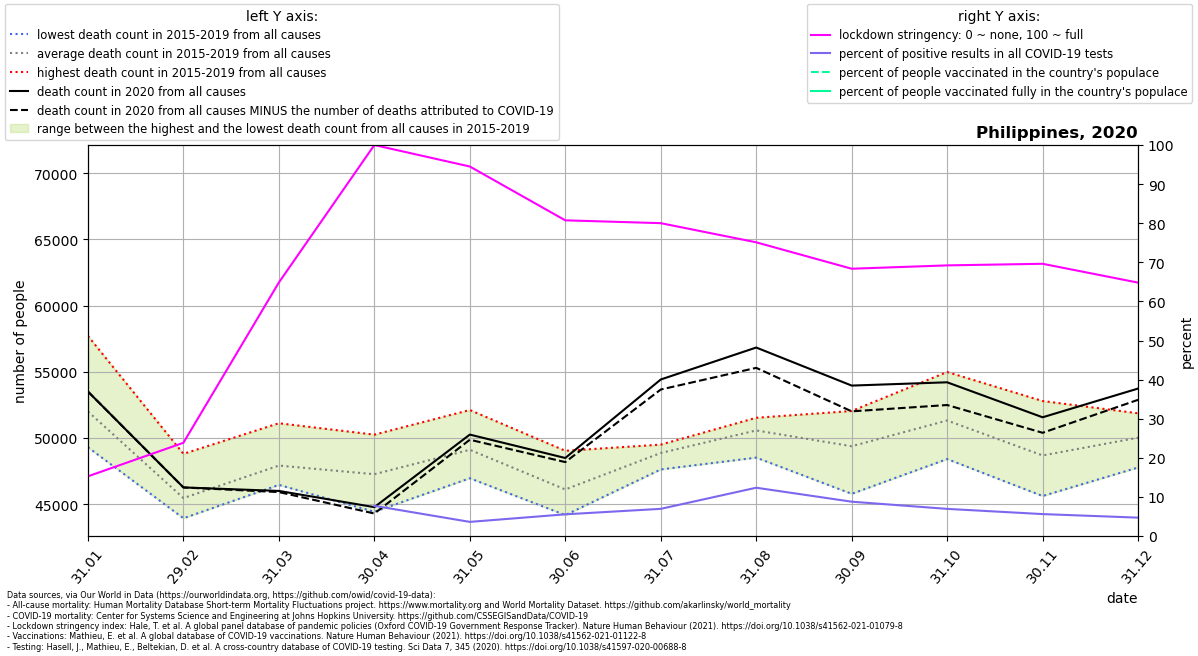

Source data for this figure (header and first rows):
location, date, time, time_unit, deaths_2010_all_ages, deaths_2011_all_ages, deaths_2012_all_ages, deaths_2013_all_ages, deaths_2014_all_ages, deaths_2015_all_ages, deaths_2016_all_ages, deaths_2017_all_ages, deaths_2018_all_ages, deaths_2019_all_ages, deaths_2020_all_ages, deaths_2021_all_ages, new_deaths, new_cases_smoothed, new_tests_smoothed, stringency_index, people_vaccinated, people_fully_vaccinated, population, positive_test_percent
Philippines, 2020-01-31, 1, monthly, , , , , , 50381, 49293, 50476, 52126, 57701, 53503, 57374, 0.0, , , 15.28, , , 111046910, 
Philippines, 2020-02-29, 2, monthly, , , , , , 44540, 43931, 44765, 45236, 48798, 46259, 52945, 1.0, 0.077, , 23.85, , , 111046910, 
Philippines, 2020-03-31, 3, monthly, , , , , , 46452, 46493, 47136, 48366, 51109, 45996, 61342, 87.0, 38.01, , 64.84, , , 111046910, 
Philippines, 2020-04-30, 4, monthly, , , , , , 44421, 47511, 46487, 47626, 50247, 44770, 67515, 480.0, 220.1, 2851, 100.0, , , 111046910, 7.723
Philippines, 2020-05-31, 5, monthly, , , , , , 46953, 48648, 48141, 49662, 52108, 50251, 70781, 389.0, 263, 7269, 94.51, , , 111046910, 3.618
Philippines, 2020-06-30, 6, monthly, , , , , , 44172, 44862, 46118, 46353, 49028, 48483, 66018, 309.0, 628.9, 11329, 80.74, , , 111046910, 5.551
Philippines, 2020-07-31, 7, monthly, , , , , , 47618, 48848, 48913, 49424, 49494, 54412, 68025, 757.0, 1609, 23136, 80.02, , , 111046910, 6.954
Philippines, 2020-08-31, 8, monthly, , , , , , 48511, 51521, 51154, 51375, 50265, 56827, , 1535, 4024, 32569, 75.12, , , 111046910, 12.36
Philippines, 2020-09-30, 9, monthly, , , , , , 45777, 51728, 47870, 49444, 52035, 53953, , 1946, 3161, 35993, 68.36, , , 111046910, 8.783
Philippines, 2020-10-31, 10, monthly, , , , , , 48404, 52357, 49922, 50917, 54980, 54201, , 1717, 2289, 32961, 69.22, , , 111046910, 6.944
Philippines, 2020-11-30, 11, monthly, , , , , , 45610, 48015, 48225, 48736, 52787, 51558, , 1171, 1703, 30339, 69.63, , , 111046910, 5.612
Philippines, 2020-12-31, 12, monthly, , , , , , 47766, 48976, 50030, 51444, 51862, 53729, , 852.0, 1434, 30482, 64.81, , , 111046910, 4.704
